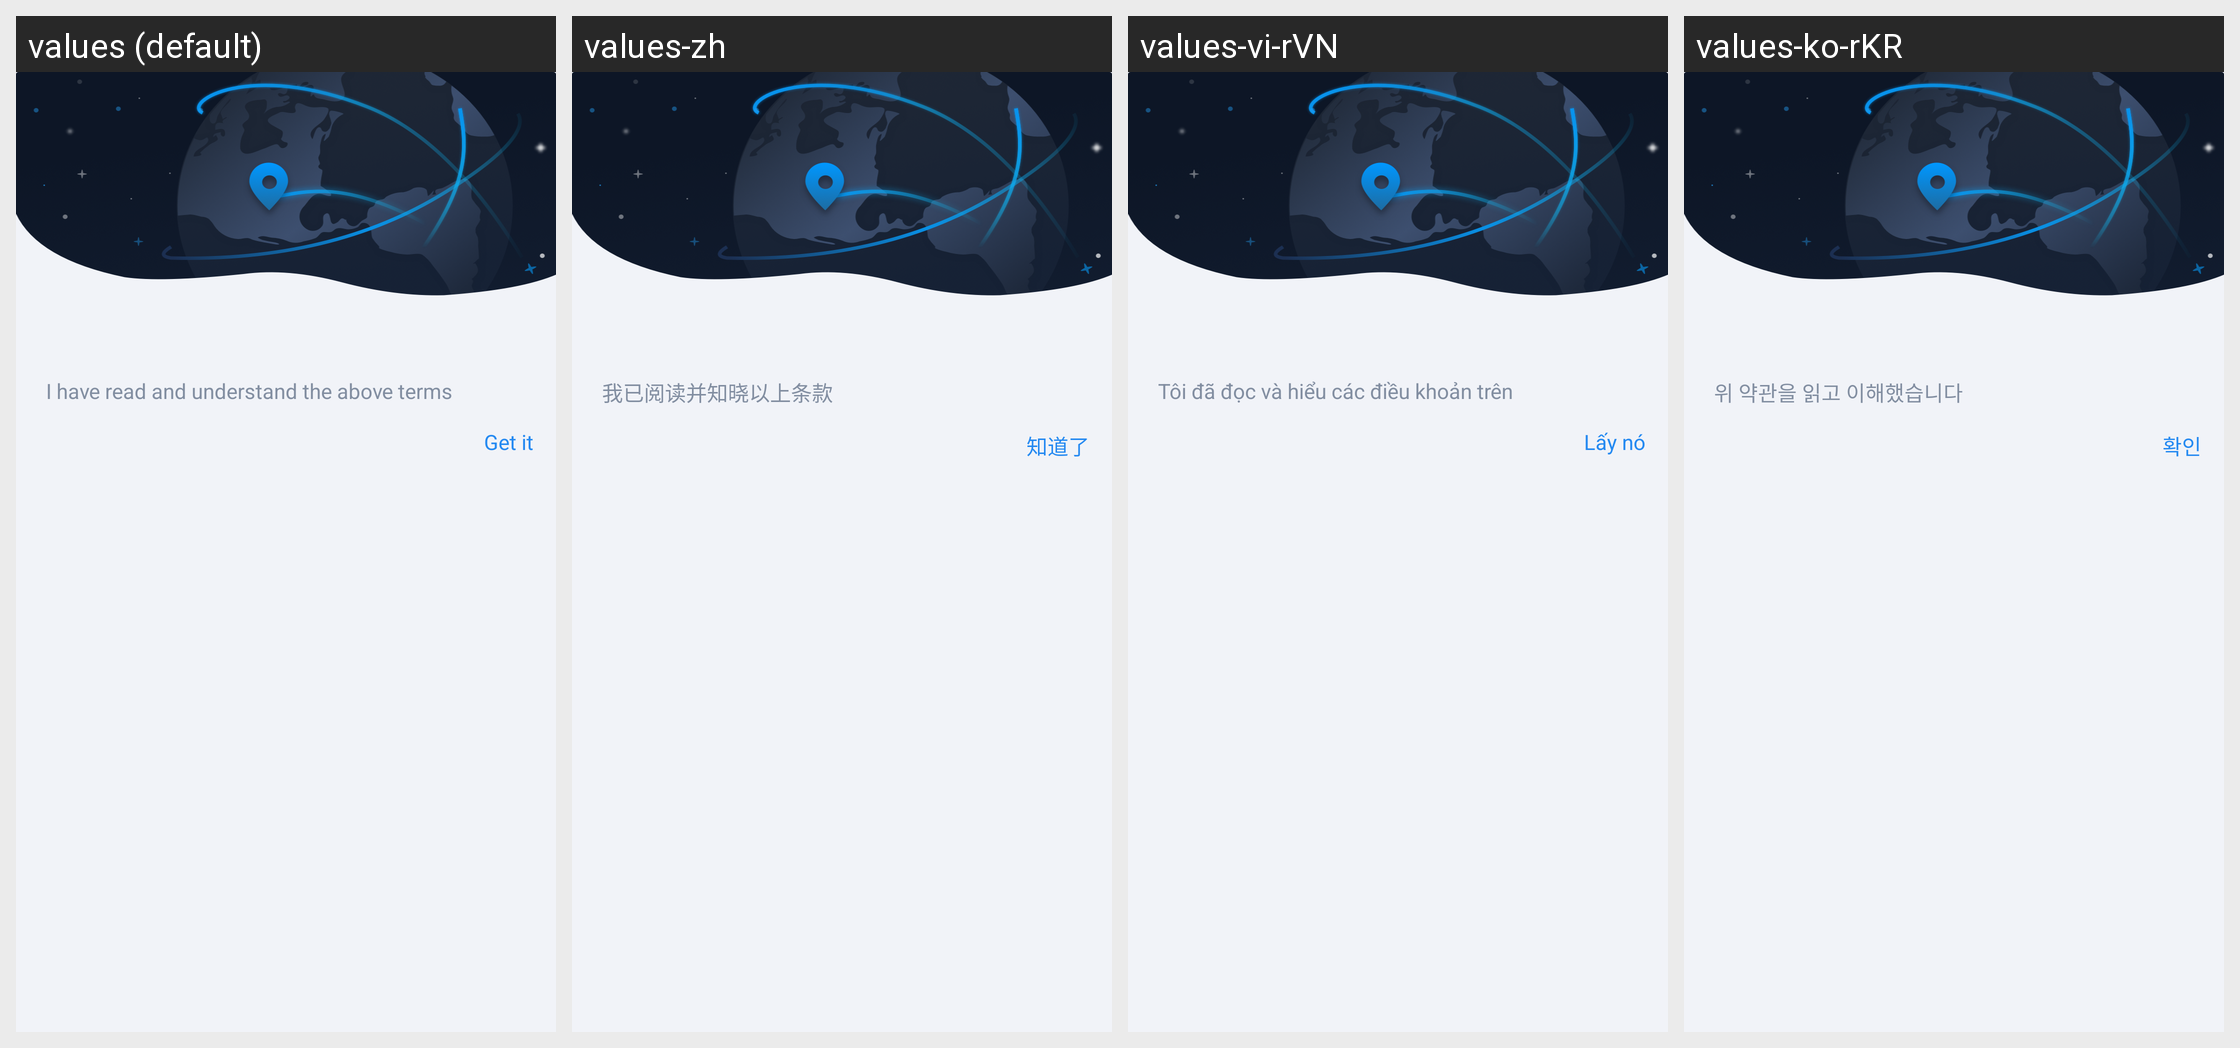

Strings drawn on this Android screen and how each of the app's shown locales translates them:
Android screen res/layout/dialog_homepage_warn.xml rendered under 4 locales, left to right: values (default), values-zh, values-vi-rVN, values-ko-rKR. Device: Nexus 5 (rendered at 1080×1920; each locale shown at half size, 540×960, under a caption strip naming it); theme AppTheme.
Other locales in the repository, not shown: values-es-rES, values-ja-rJP, values-zh-rTW.
Strings drawn on this screen, with the default value and each locale's value (text and hints the layout hard-codes, and strings that could not be matched under every locale, appear in the picture but are not listed):

common_has_known
  values: I have read and understand the above terms
  values-zh: 我已阅读并知晓以上条款
  values-vi-rVN: Tôi đã đọc và hiểu các điều khoản trên
  values-ko-rKR: 위 약관을 읽고 이해했습니다

alert_common_iknow
  values: Get it
  values-zh: 知道了
  values-vi-rVN: Lấy nó
  values-ko-rKR: 확인
